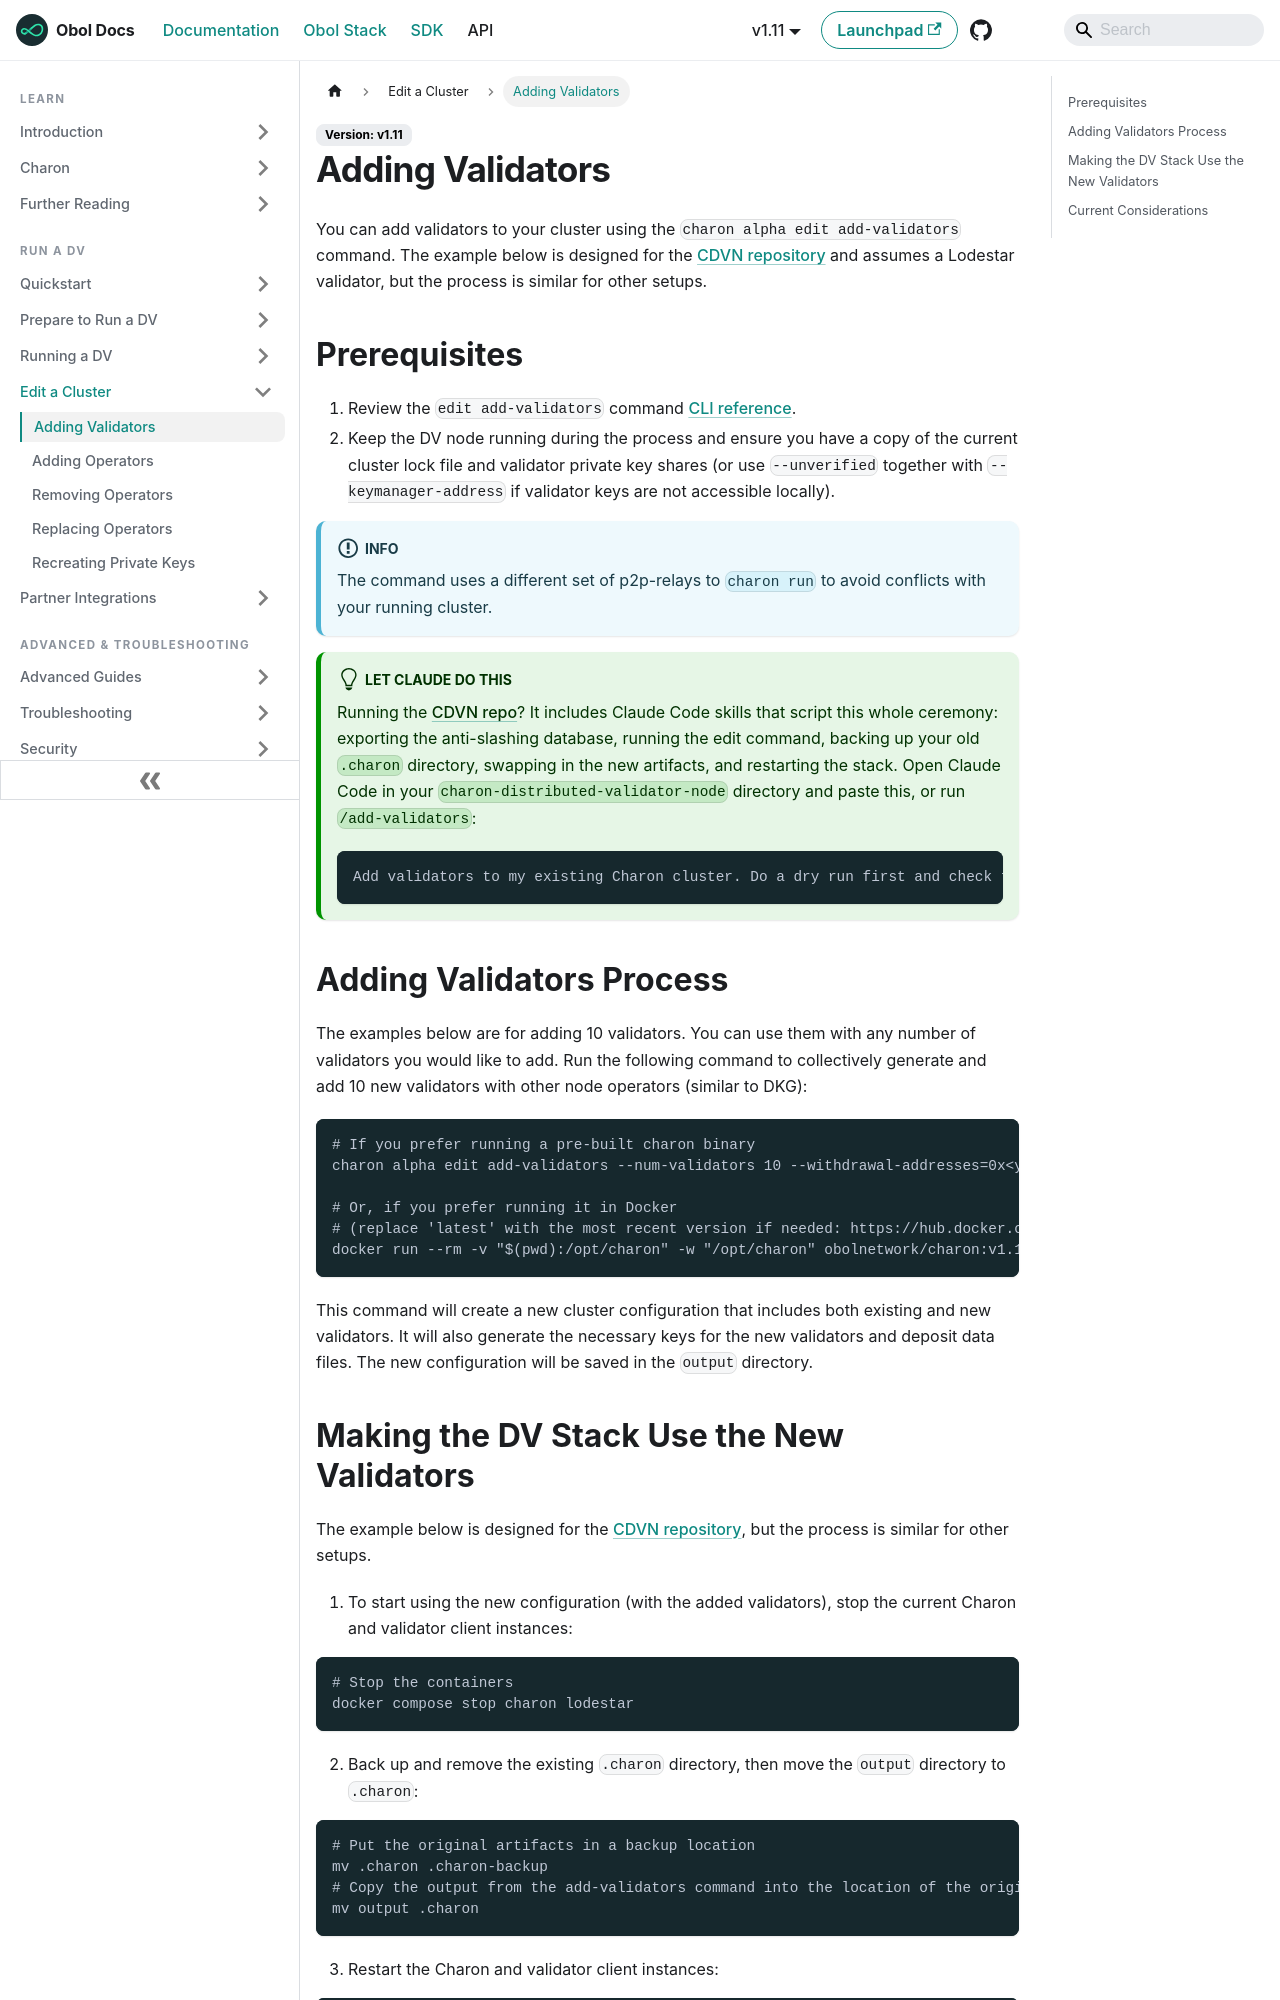

repository: ObolNetwork/obol-docs · page: run-a-dv/editing/add-validators.html · generator: docusaurus

---
description: "Add validators to your existing distributed validator cluster using the charon alpha edit add-validators command."
sidebar_label: "Adding Validators"
slug: /run-a-dv/editing/add-validators
---

# Adding Validators

You can add validators to your cluster using the `charon alpha edit add-validators` command. The example below is designed for the [CDVN repository](https://github.com/ObolNetwork/charon-distributed-validator-node) and assumes a Lodestar validator, but the process is similar for other setups.

## Prerequisites

1. Review the `edit add-validators` command [CLI reference](../../learn/charon/charon-cli-reference.md#add-validators-to-a-cluster).
2. Keep the DV node running during the process and ensure you have a copy of the current cluster lock file and validator private key shares (or use `--unverified` together with `--keymanager-address` if validator keys are not accessible locally).

:::info
The command uses a different set of p2p-relays to `charon run` to avoid conflicts with your running cluster.
:::

:::tip[Let Claude do this]
Running the [CDVN repo](https://github.com/ObolNetwork/charon-distributed-validator-node)? It includes Claude Code skills that script this whole ceremony: exporting the anti-slashing database, running the edit command, backing up your old `.charon` directory, swapping in the new artifacts, and restarting the stack. Open Claude Code in your `charon-distributed-validator-node` directory and paste this, or run `/add-validators`:

```text
Add validators to my existing Charon cluster. Do a dry run first and check the withdrawal and fee recipient addresses with me before running it.
```
:::

## Adding Validators Process

The examples below are for adding 10 validators. You can use them with any number of validators you would like to add. Run the following command to collectively generate and add 10 new validators with other node operators (similar to DKG):

```bash
# If you prefer running a pre-built charon binary
charon alpha edit add-validators --num-validators 10 --withdrawal-addresses=0x<your_withdrawal_address> --fee-recipient-addresses=0x<your_fee_recipient_address> --output-dir=output

# Or, if you prefer running it in Docker
# (replace 'latest' with the most recent version if needed: https://hub.docker.com/r/obolnetwork/charon/tags)
docker run --rm -v "$(pwd):/opt/charon" -w "/opt/charon" obolnetwork/charon:v1.11.0 alpha edit add-validators --num-validators 10 --withdrawal-addresses=0x<your_withdrawal_address> --fee-recipient-addresses=0x<your_fee_recipient_address> --output-dir=/opt/charon/output
```

This command will create a new cluster configuration that includes both existing and new validators. It will also generate the necessary keys for the new validators and deposit data files. The new configuration will be saved in the `output` directory.
